Dataset: monkey-detection (GitHub, ellail-mardi/monkey-detection). Classes: thermal, visual.

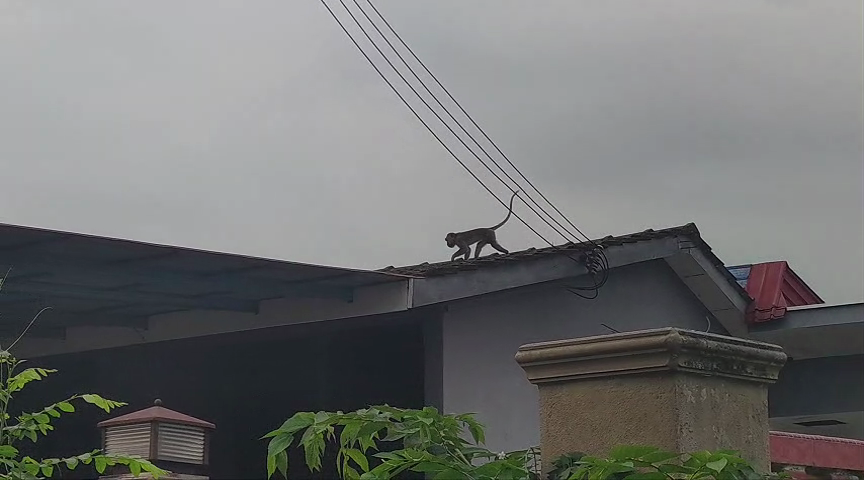
Label: visual

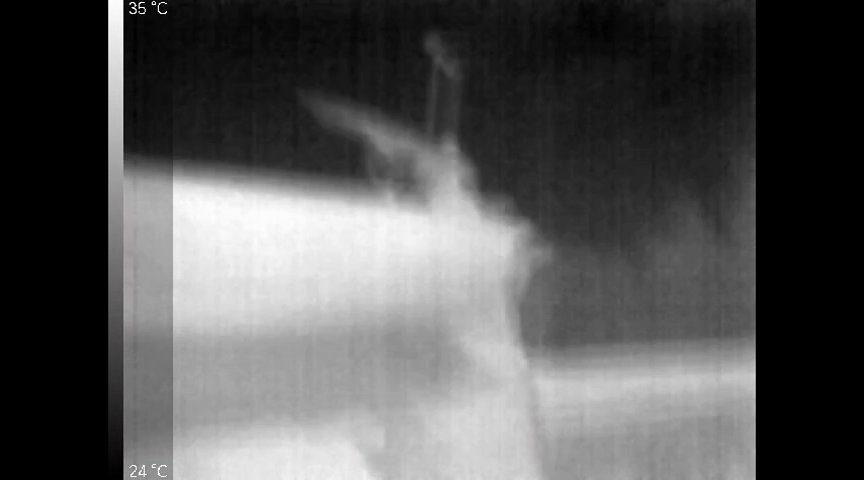
Label: thermal

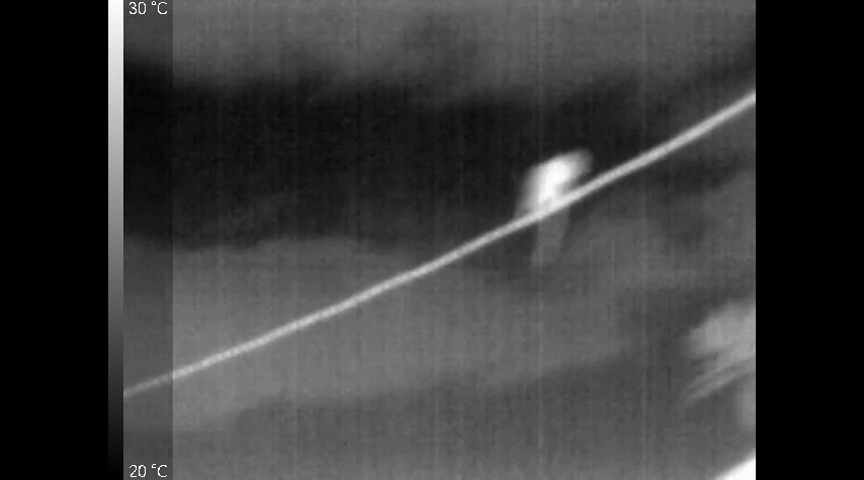
Label: thermal

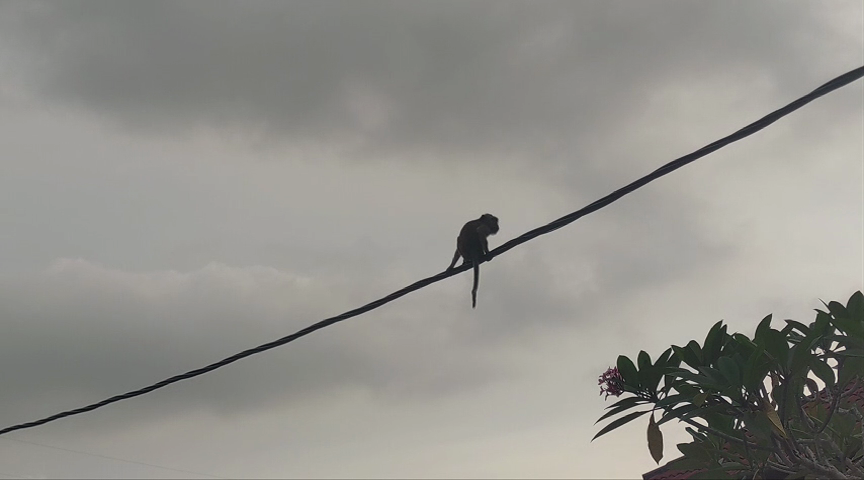
Label: visual

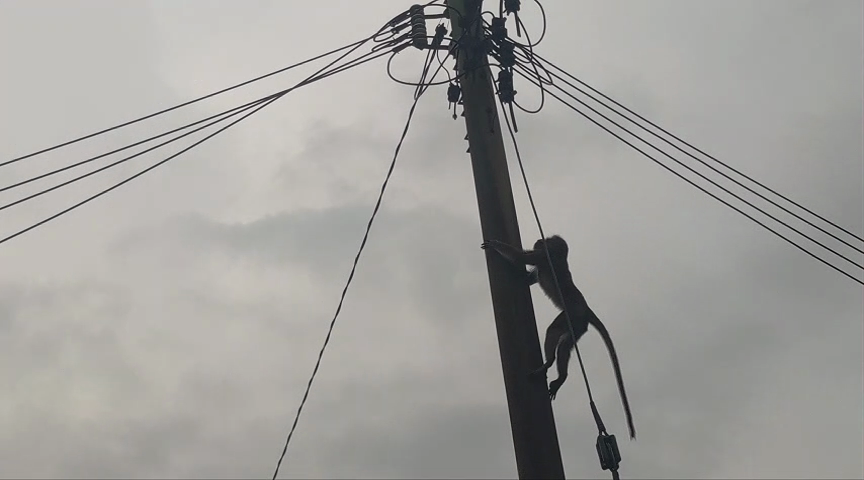
Label: visual

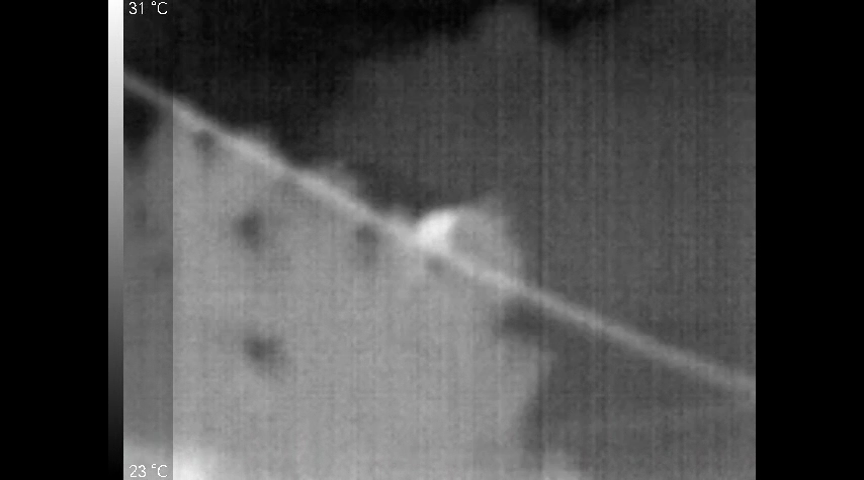
Label: thermal
